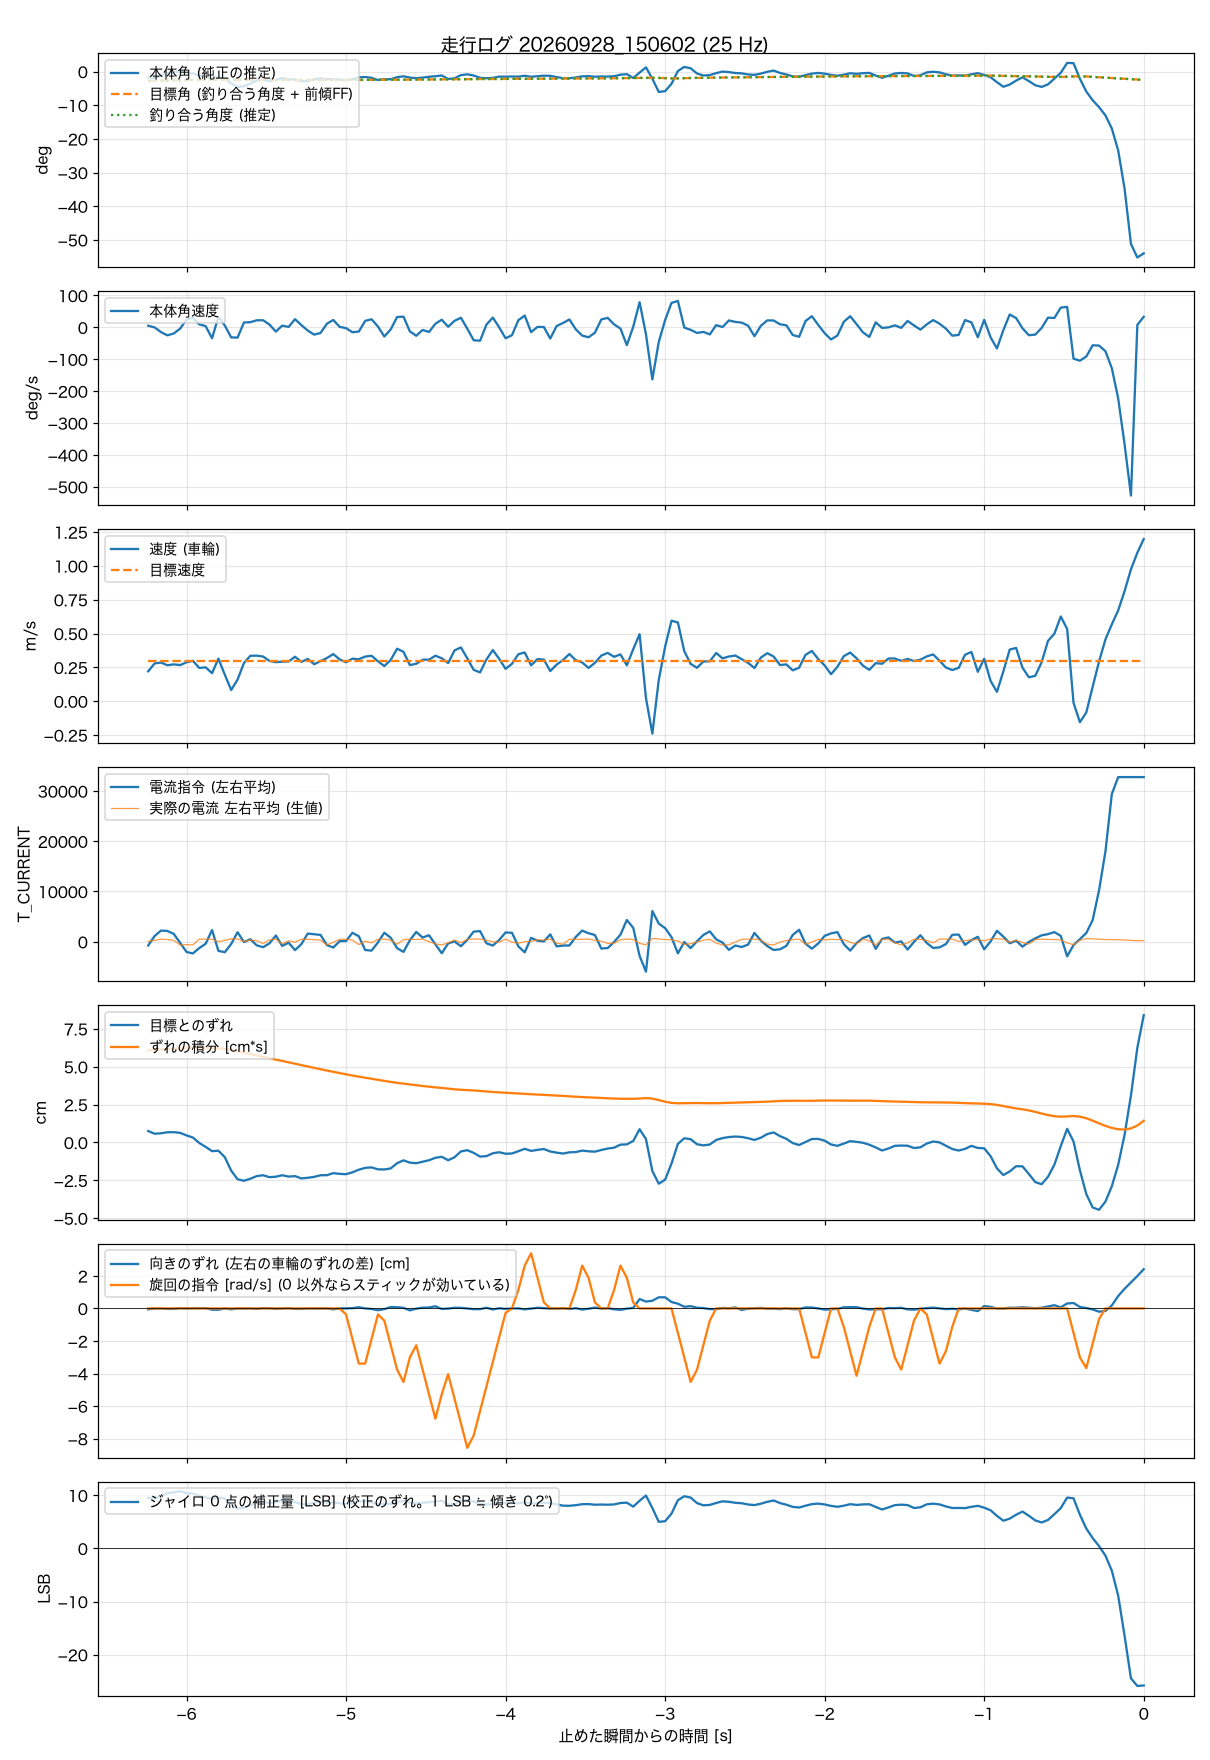

Data behind this chart, as committed beside it:
t_s, body_angle_rad, theta_ref_rad, body_rate_rad_s, wheel_spd_rad_s, target_spd_rad_s, current_cmd, wheel_err_rad, wheel_err_int_rad_s, m_current, yaw_err_rad, turn_cmd_rad_s, gyro_trim_lsb, balance_angle_rad
-6.240, -0.0316, 0, 0.089, 10.51, 14.28, -742, 0.358, 2.893, 101, -0.027, 0, 9.53, -0.0479
-6.200, -0.0335, 0, -0.003, 13.28, 14.28, 1134, 0.273, 2.905, 248, -0.002, 0, 9.44, -0.0476
-6.160, -0.0225, 0, -0.259, 13.59, 14.28, 2219, 0.287, 2.917, 505, -0.002, 0, 9.83, -0.0471
-6.120, -0.0084, 0, -0.438, 12.64, 14.28, 2140, 0.32, 2.93, 442, -0.015, 0, 10.37, -0.0465
-6.080, -0.0038, 0, -0.336, 12.95, 14.28, 1562, 0.322, 2.944, 266, -0.015, 0, 10.55, -0.0457
-6.040, 0.0007, 0, -0.071, 12.69, 14.28, -212, 0.3, 2.957, -668, 0.009, 0, 10.74, -0.0449
-6.000, -0.0088, 0, 0.424, 13.68, 14.28, -2040, 0.221, 2.967, -569, -0.002, 0, 10.39, -0.0442
-5.960, -0.0104, 0, 0.53, 14.21, 14.28, -2330, 0.154, 2.973, -628, 0.009, 0, 10.33, -0.0436
-5.920, -0.0216, 0, 0.163, 11.68, 14.28, -1256, -0.018, 2.975, 511, 0.009, 0, 9.89, -0.043
-5.880, -0.0291, 0, 0.067, 11.91, 14.28, -405, -0.14, 2.971, 522, 0.009, 0, 9.59, -0.0426
-5.840, -0.0349, 0, -0.599, 9.85, 14.28, 2323, -0.275, 2.963, 501, -0.039, 0, 9.33, -0.0423
-5.800, -0.0299, 0, 0.581, 14.96, 14.28, -1816, -0.261, 2.952, 8, -0.039, 0, 9.54, -0.0421
-5.760, -0.0332, 0, 0.101, 9.33, 14.28, -2093, -0.464, 2.938, 269, -0.002, 0, 9.39, -0.0419
-5.720, -0.0612, 0, -0.55, 3.93, 14.28, -454, -0.886, 2.911, 550, -0.027, 0, 8.27, -0.0419
-5.680, -0.08, 0, -0.562, 7.59, 14.28, 1902, -1.158, 2.869, 545, -0.002, 0, 7.5, -0.0425
-5.640, -0.076, 0, 0.268, 13.43, 14.28, -64, -1.206, 2.822, 49, -0.002, 0, 7.63, -0.0432
-5.600, -0.0626, 0, 0.283, 15.96, 14.28, 496, -1.142, 2.775, 365, -0.002, 0, 8.1, -0.0437
-5.560, -0.0466, 0, 0.386, 16.02, 14.28, -716, -1.059, 2.731, 197, -0.015, 0, 8.67, -0.0439
-5.520, -0.0423, 0, 0.39, 15.71, 14.28, -1088, -1.032, 2.689, -367, 0.009, 0, 8.81, -0.044
-5.480, -0.0498, 0, 0.153, 14.16, 14.28, -317, -1.092, 2.645, 379, 0.009, 0, 8.49, -0.044
-5.440, -0.0429, 0, -0.231, 13.72, 14.28, 1228, -1.078, 2.602, 509, -0.015, 0, 8.71, -0.044
-5.400, -0.0341, 0, 0.094, 13.91, 14.28, -836, -1.032, 2.561, -440, -0.002, 0, 9.03, -0.0439
-5.360, -0.0407, 0, 0.024, 13.96, 14.28, -195, -1.074, 2.518, 202, 0.009, 0, 8.75, -0.0438
-5.320, -0.0411, 0, 0.448, 15.63, 14.28, -1676, -1.059, 2.475, -101, -0.015, 0, 8.73, -0.0438
-5.280, -0.0503, 0, 0.123, 13.83, 14.28, -480, -1.132, 2.43, 499, -0.015, 0, 8.33, -0.0439
-5.240, -0.0497, 0, -0.175, 14.87, 14.28, 1624, -1.111, 2.385, 475, -0.002, 0, 8.31, -0.0439
-5.200, -0.0404, 0, -0.398, 13.01, 14.28, 1497, -1.084, 2.343, 423, -0.002, 0, 8.63, -0.0439
-5.160, -0.0356, 0, -0.306, 14.11, 14.28, 1356, -1.032, 2.301, 298, -0.002, 0, 8.79, -0.0438
-5.120, -0.0406, 0, 0.198, 15.17, 14.28, -660, -1.03, 2.26, -628, -0.002, 0, 8.59, -0.0438
-5.080, -0.0382, 0, 0.406, 16.58, 14.28, -1153, -0.966, 2.219, -115, -0.027, 0, 8.67, -0.0437
-5.040, -0.0421, 0, 0.026, 14.68, 14.28, 114, -0.989, 2.18, 491, -0.002, 0, 8.48, -0.0436
-5.000, -0.0454, 0, -0.044, 13.7, 14.28, 136, -0.999, 2.14, 482, 0.001, -0.37, 8.32, -0.0435
-4.960, -0.0401, 0, -0.266, 14.96, 14.28, 1773, -0.941, 2.102, 325, 0.008, -1.88, 8.49, -0.0435
-4.920, -0.0301, 0, -0.229, 14.75, 14.28, 1087, -0.858, 2.067, -578, 0.035, -3.39, 8.85, -0.0434
-4.880, -0.0286, 0, 0.356, 15.69, 14.28, -1651, -0.8, 2.034, 115, 0, -3.39, 8.91, -0.0431
-4.840, -0.0327, 0, 0.442, 15.98, 14.28, -1774, -0.785, 2.002, -223, -0.016, -1.88, 8.73, -0.043
-4.800, -0.0441, 0, 0.044, 14.02, 14.28, -130, -0.846, 1.968, 484, -0.053, -0.37, 8.26, -0.0428
-4.760, -0.0396, 0, -0.501, 12.36, 14.28, 1792, -0.85, 1.935, 521, -0.021, -0.75, 8.38, -0.0427
-4.720, -0.04, 0, -0.113, 14.5, 14.28, 779, -0.817, 1.902, 336, 0.04, -2.26, 8.35, -0.0427
-4.680, -0.0292, 0, 0.567, 18.46, 14.28, -1288, -0.653, 1.873, -497, 0.035, -3.76, 8.76, -0.0426
-4.640, -0.0247, 0, 0.586, 17.37, 14.28, -2026, -0.563, 1.848, 397, 0.017, -4.52, 8.92, -0.0423
-4.600, -0.0314, 0, -0.221, 12.69, 14.28, 288, -0.636, 1.824, 488, -0.058, -3.01, 8.62, -0.0419
-4.560, -0.0345, 0, -0.46, 13.16, 14.28, 1945, -0.653, 1.799, 451, -0.008, -2.26, 8.47, -0.0417
-4.520, -0.0316, 0, -0.142, 14.58, 14.28, 828, -0.607, 1.774, 505, 0.023, -3.76, 8.57, -0.0415
-4.480, -0.0272, 0, -0.254, 14.6, 14.28, 1291, -0.561, 1.752, 9, 0.027, -5.27, 8.71, -0.0413
-4.440, -0.0245, 0, 0.199, 16, 14.28, -522, -0.484, 1.731, -441, 0.063, -6.78, 8.81, -0.0411
-4.400, -0.0204, 0, 0.418, 15.1, 14.28, -2304, -0.451, 1.713, -635, -0.017, -5.27, 8.96, -0.0407
-4.360, -0.0388, 0, 0.034, 13.39, 14.28, -333, -0.561, 1.691, -242, -0.005, -4.04, 8.22, -0.0405
-4.320, -0.035, 0, 0.357, 17.87, 14.28, 54, -0.466, 1.67, 357, 0.02, -5.55, 8.35, -0.0405
-4.280, -0.0185, 0, 0.527, 18.91, 14.28, -897, -0.283, 1.655, -194, 0.017, -7.06, 8.97, -0.0402
-4.240, -0.0146, 0, -0.075, 15.05, 14.28, 371, -0.244, 1.645, 478, -0.002, -8.57, 9.09, -0.0397
-4.200, -0.0206, 0, -0.706, 11.03, 14.28, 2011, -0.329, 1.634, 530, -0.023, -7.81, 8.83, -0.0392
-4.160, -0.0325, 0, -0.732, 10.12, 14.28, 2114, -0.445, 1.619, 547, -0.022, -6.31, 8.35, -0.0389
-4.120, -0.035, 0, 0.148, 14.66, 14.28, -318, -0.431, 1.602, 277, 0.02, -4.8, 8.26, -0.0389
-4.080, -0.033, 0, 0.535, 18, 14.28, -758, -0.341, 1.585, 7, -0.032, -3.29, 8.33, -0.0388
-4.040, -0.0263, 0, -0.001, 14.88, 14.28, 352, -0.308, 1.573, -95, 0.005, -1.78, 8.55, -0.0386
-4.000, -0.0267, 0, -0.597, 11.38, 14.28, 1842, -0.356, 1.56, 519, -0.014, -0.27, 8.49, -0.0382
-3.960, -0.0259, 0, -0.43, 13.15, 14.28, 1778, -0.348, 1.547, -81, 0, 0, 8.51, -0.038
-3.920, -0.0265, 0, 0.391, 16.52, 14.28, -923, -0.277, 1.534, -298, 0, 1.13, 8.49, -0.0379
-3.880, -0.022, 0, 0.646, 17.14, 14.28, -2111, -0.2, 1.524, -4, -0.028, 2.63, 8.66, -0.0376
... 97 more rows
